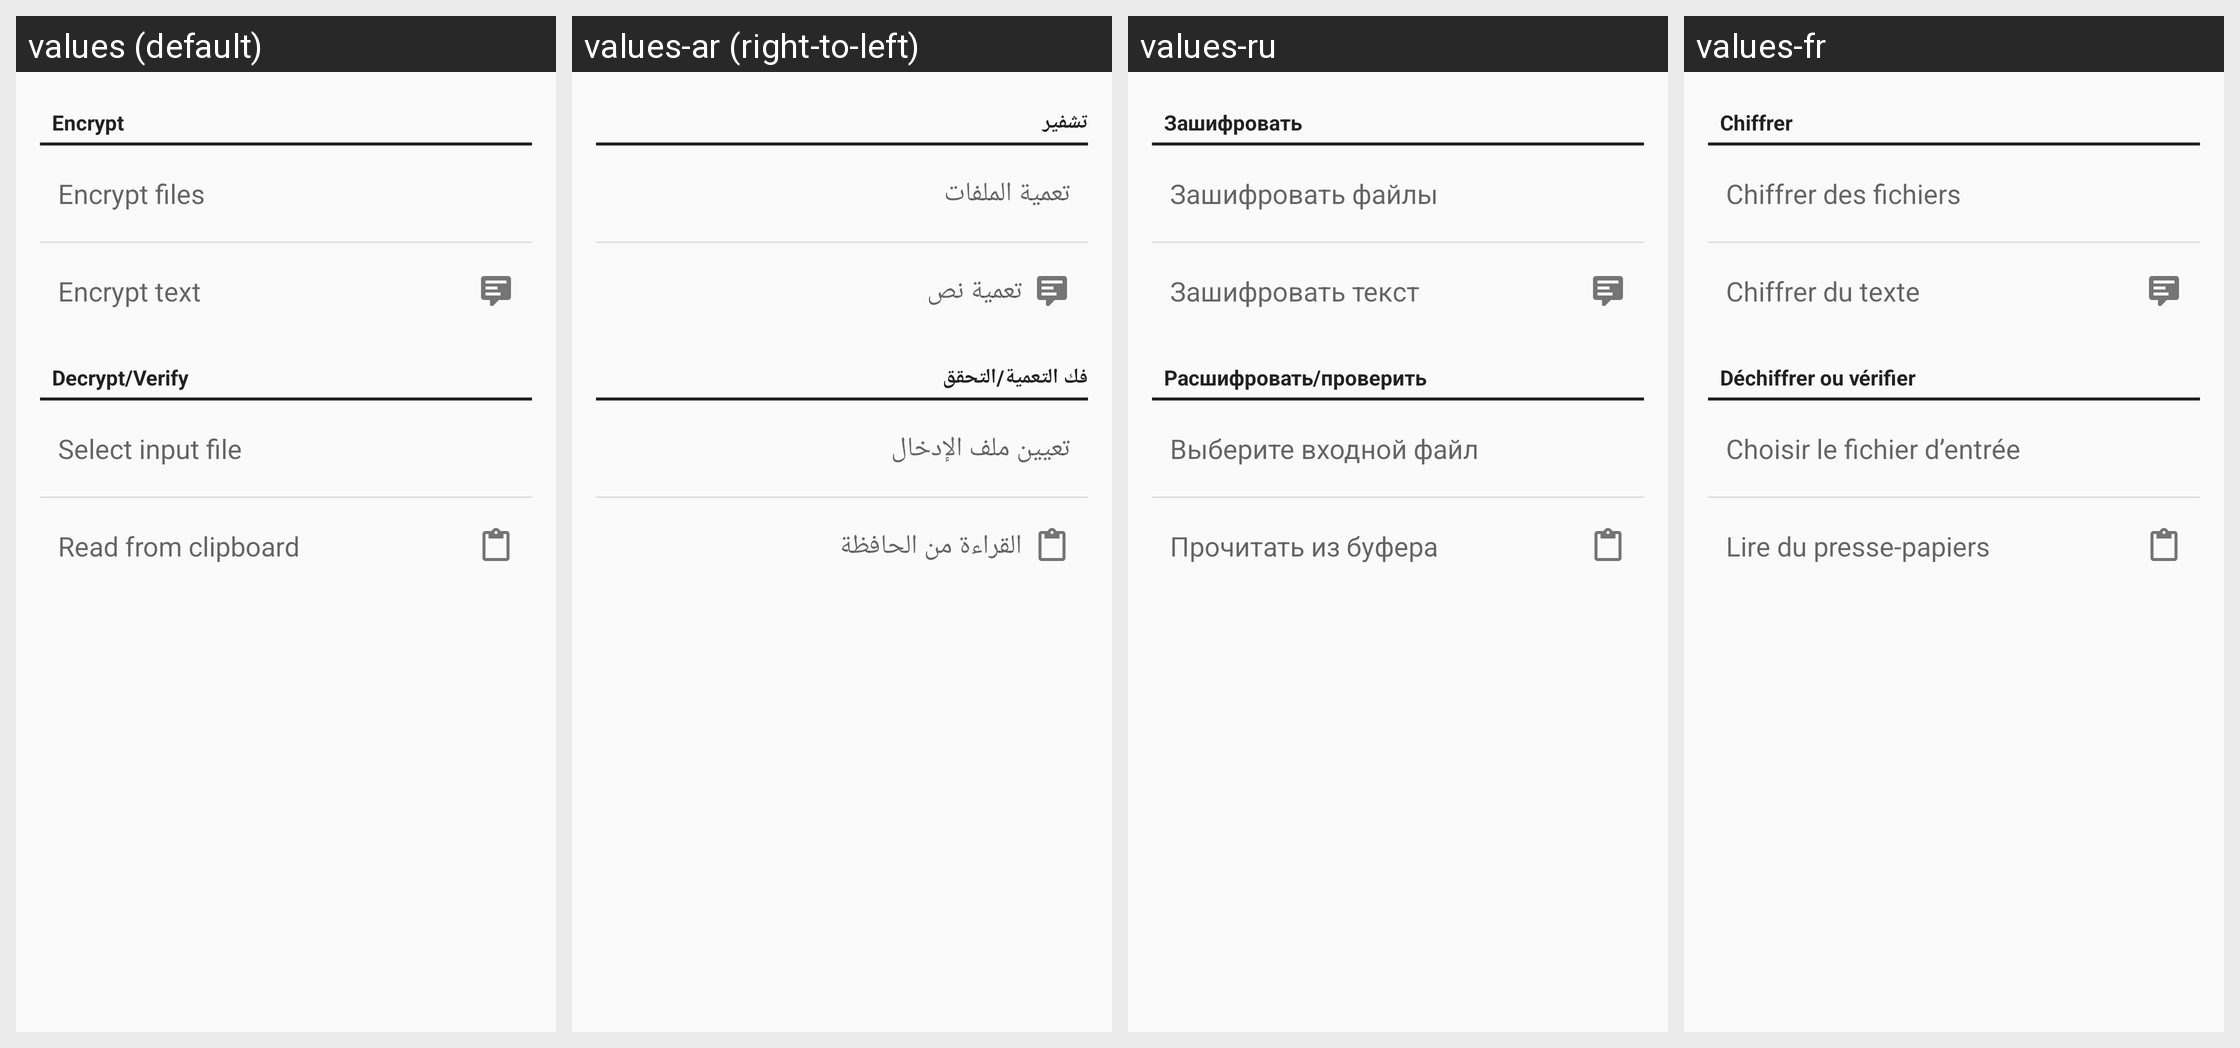

For this localized Android screen grid, give each drawn string resource with its value in every locale shown.
Android screen res/layout/encrypt_decrypt_fragment.xml rendered under 4 locales, left to right: values (default), values-ar (right-to-left), values-ru, values-fr. Device: Nexus 5 (rendered at 1080×1920; each locale shown at half size, 540×960, under a caption strip naming it); theme Theme.Keychain.Light.
Other locales in the repository, not shown: values-bg, values-bn, values-br, values-ca, values-cs, values-da, values-de, values-el, values-eo, values-es, values-es-rMX, values-et, values-eu, values-fa, values-fi, values-gl, values-hi, values-hu, values-id, values-in, values-it, values-iw, values-ja, values-jv, values-kn, values-ko, values-la, values-nb, values-nl, values-nl-rBE, values-no, values-pa, values-pl, values-pt, values-pt-rBR, values-ro, values-sk, values-sl, values-sr, values-sv, values-te, values-th, values-tr, values-uk, values-ur, values-vi, values-zh, values-zh-rCN, values-zh-rTW.
Strings drawn on this screen, with the default value and each locale's value (text and hints the layout hard-codes, and strings that could not be matched under every locale, appear in the picture but are not listed):

section_encrypt
  values: Encrypt
  values-ar: تشفير
  values-ru: Зашифровать
  values-fr: Chiffrer

btn_encrypt_files
  values: Encrypt files
  values-ar: تعمية الملفات
  values-ru: Зашифровать файлы
  values-fr: Chiffrer des fichiers

btn_encrypt_text
  values: Encrypt text
  values-ar: تعمية نص
  values-ru: Зашифровать текст
  values-fr: Chiffrer du texte

section_decrypt
  values: Decrypt/Verify
  values-ar: فك التعمية/التحقق
  values-ru: Расшифровать/проверить
  values-fr: Déchiffrer ou vérifier

btn_decrypt_files
  values: Select input file
  values-ar: تعيين ملف الإدخال
  values-ru: Выберите входной файл
  values-fr: Choisir le fichier d’entrée

btn_decrypt_clipboard
  values: Read from clipboard
  values-ar: القراءة من الحافظة
  values-ru: Прочитать из буфера
  values-fr: Lire du presse-papiers
